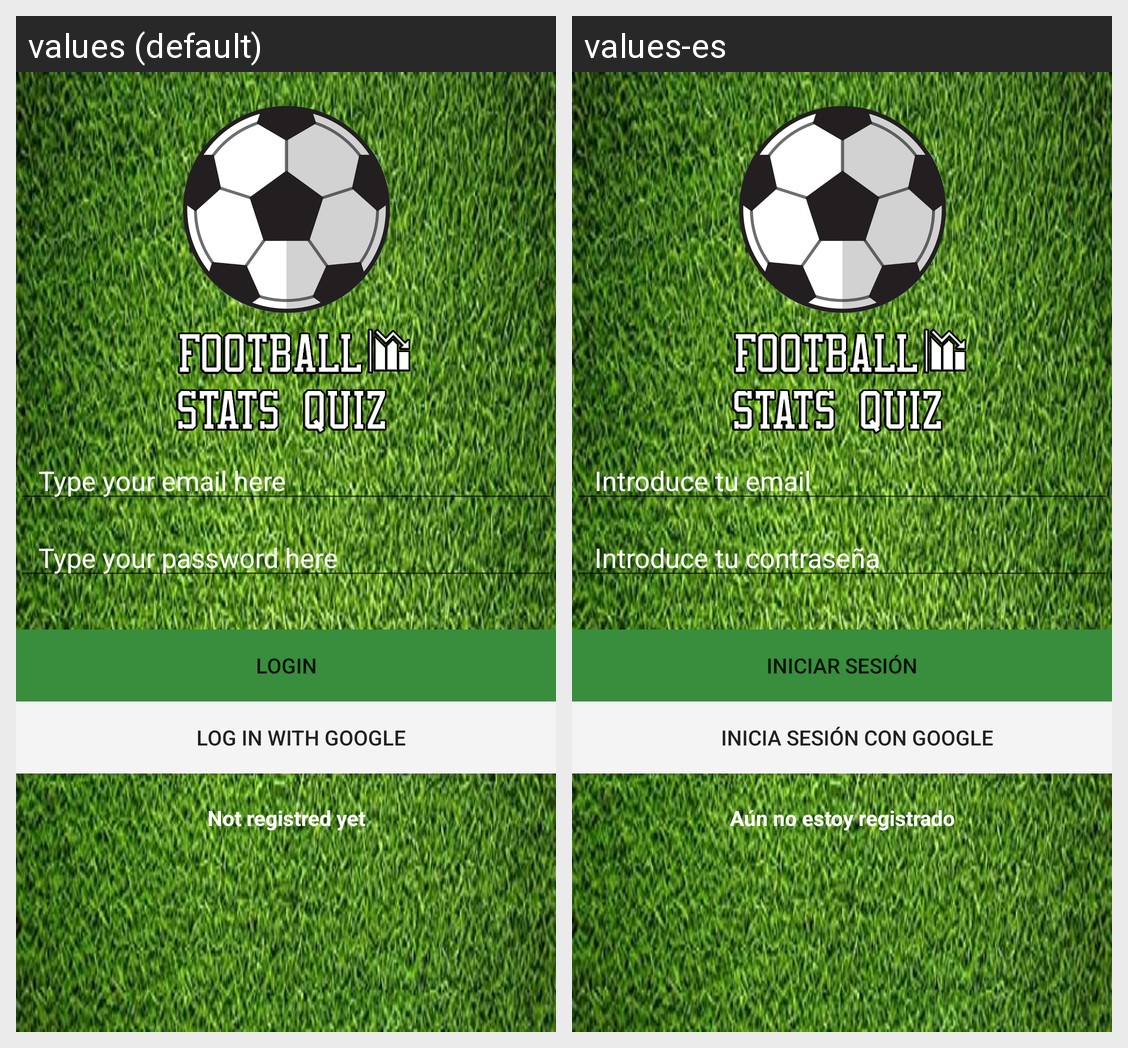

Strings drawn on this Android screen and how each of the app's shown locales translates them:
Android screen res/layout/fragment_fragmento_login.xml rendered under 2 locales, left to right: values (default), values-es. Device: Nexus 5 (rendered at 1080×1920; each locale shown at half size, 540×960, under a caption strip naming it); theme Theme.LALIGAQUIZ.
Strings drawn on this screen, with the default value and each locale's value (text and hints the layout hard-codes, and strings that could not be matched under every locale, appear in the picture but are not listed):

introduce_email
  values: Type your email here
  values-es: Introduce tu email

introduce_passwd
  values: Type your password here
  values-es: Introduce tu contraseña

nav_login
  values: Login
  values-es: Iniciar Sesión

logInGoogle
  values: Log in with Google
  values-es: Inicia sesión con Google

goToRegister
  values: Not registred yet
  values-es: Aún no estoy registrado
